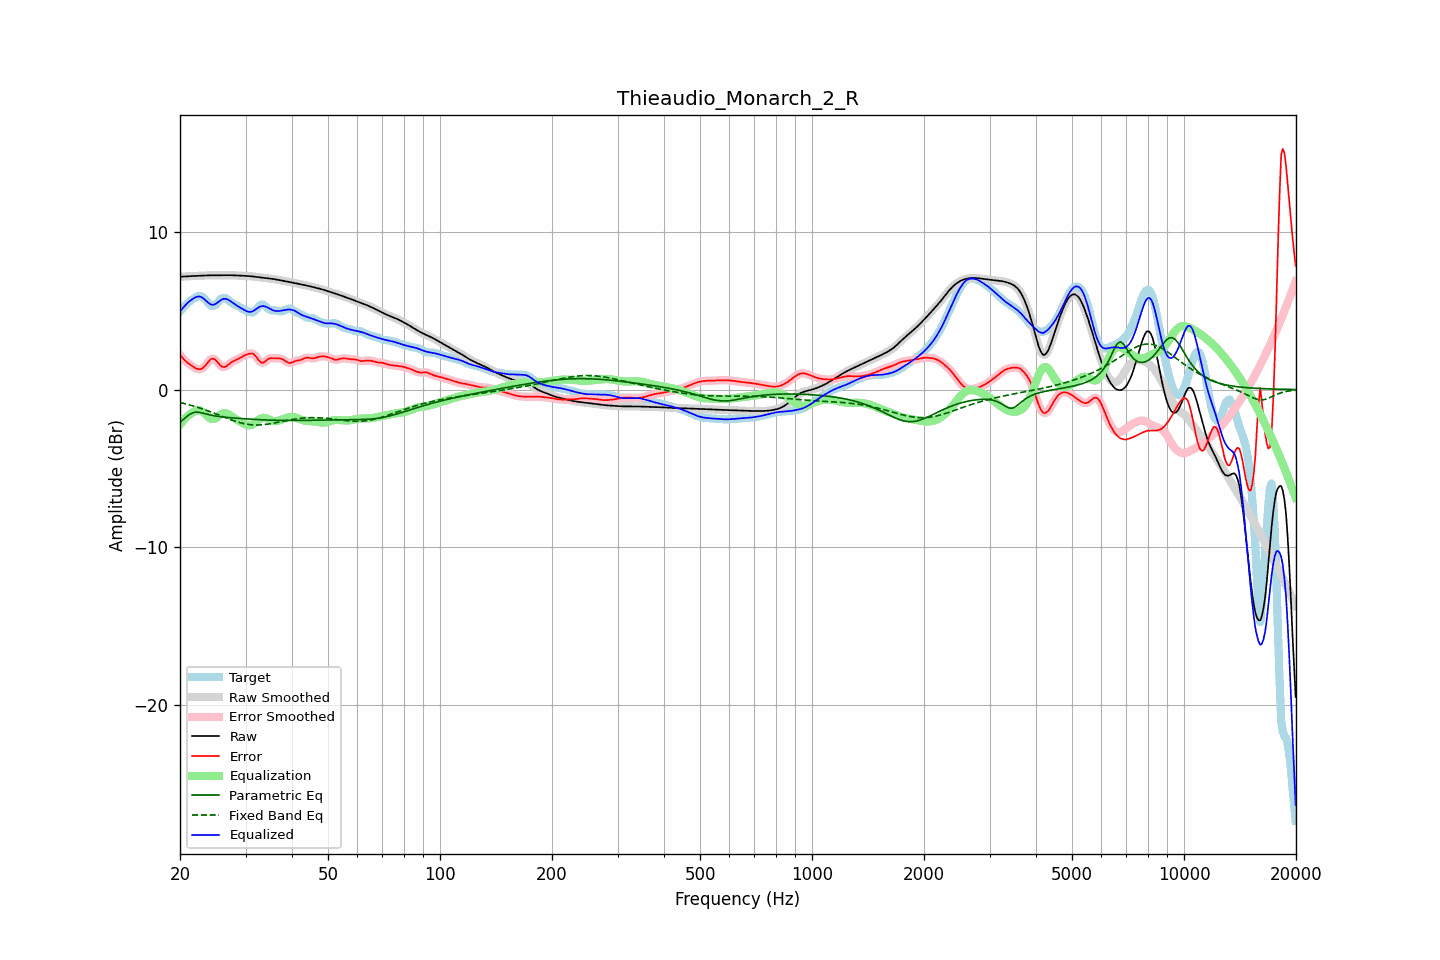

Source data for this figure (header and first rows):
frequency, raw, error, smoothed, error_smoothed, equalization, parametric_eq, fixed_band_eq, equalized_raw, equalized_smoothed, target
20.00, 7.16, 2.21, 7.16, 2.21, -2.22, -2.05, -0.82, 4.94, 4.94, 4.95
20.20, 7.16, 2.09, 7.16, 2.08, -2.09, -1.98, -0.84, 5.07, 5.07, 5.08
20.40, 7.17, 1.97, 7.17, 1.97, -1.97, -1.90, -0.87, 5.20, 5.20, 5.20
20.61, 7.17, 1.86, 7.17, 1.86, -1.86, -1.81, -0.89, 5.32, 5.32, 5.32
20.81, 7.18, 1.76, 7.18, 1.76, -1.75, -1.73, -0.92, 5.42, 5.42, 5.42
21.02, 7.19, 1.68, 7.18, 1.68, -1.66, -1.65, -0.94, 5.52, 5.52, 5.51
21.23, 7.19, 1.60, 7.19, 1.60, -1.58, -1.57, -0.97, 5.61, 5.61, 5.59
21.44, 7.20, 1.53, 7.20, 1.53, -1.51, -1.52, -1.00, 5.68, 5.68, 5.67
21.66, 7.20, 1.46, 7.20, 1.46, -1.44, -1.47, -1.03, 5.76, 5.76, 5.74
21.87, 7.21, 1.40, 7.21, 1.39, -1.38, -1.45, -1.06, 5.82, 5.82, 5.81
22.09, 7.21, 1.34, 7.21, 1.34, -1.34, -1.43, -1.09, 5.87, 5.87, 5.87
22.31, 7.22, 1.31, 7.22, 1.30, -1.32, -1.44, -1.13, 5.90, 5.90, 5.91
22.54, 7.22, 1.29, 7.22, 1.29, -1.32, -1.44, -1.16, 5.90, 5.90, 5.93
22.76, 7.22, 1.30, 7.22, 1.31, -1.35, -1.47, -1.19, 5.88, 5.88, 5.92
22.99, 7.23, 1.36, 7.23, 1.36, -1.40, -1.49, -1.23, 5.82, 5.82, 5.87
23.22, 7.23, 1.44, 7.23, 1.44, -1.49, -1.51, -1.26, 5.75, 5.75, 5.79
23.45, 7.24, 1.55, 7.24, 1.55, -1.59, -1.54, -1.30, 5.65, 5.65, 5.69
23.69, 7.24, 1.68, 7.24, 1.68, -1.69, -1.57, -1.34, 5.56, 5.56, 5.56
23.92, 7.25, 1.80, 7.25, 1.81, -1.78, -1.59, -1.37, 5.47, 5.47, 5.44
24.16, 7.25, 1.91, 7.25, 1.90, -1.84, -1.61, -1.41, 5.41, 5.41, 5.34
24.40, 7.25, 1.96, 7.25, 1.95, -1.87, -1.63, -1.45, 5.38, 5.38, 5.29
24.65, 7.25, 1.95, 7.25, 1.95, -1.87, -1.65, -1.49, 5.38, 5.38, 5.30
24.89, 7.25, 1.89, 7.25, 1.88, -1.83, -1.67, -1.53, 5.42, 5.42, 5.36
25.14, 7.25, 1.78, 7.25, 1.78, -1.76, -1.69, -1.57, 5.49, 5.49, 5.47
25.39, 7.25, 1.66, 7.25, 1.66, -1.68, -1.70, -1.61, 5.57, 5.57, 5.59
25.65, 7.25, 1.54, 7.25, 1.54, -1.60, -1.72, -1.65, 5.65, 5.65, 5.71
25.91, 7.25, 1.46, 7.25, 1.47, -1.54, -1.73, -1.69, 5.71, 5.71, 5.79
26.16, 7.25, 1.43, 7.25, 1.43, -1.50, -1.74, -1.73, 5.75, 5.75, 5.82
26.43, 7.25, 1.44, 7.25, 1.45, -1.49, -1.75, -1.77, 5.76, 5.76, 5.81
26.69, 7.26, 1.49, 7.26, 1.50, -1.52, -1.76, -1.81, 5.74, 5.74, 5.76
26.96, 7.26, 1.58, 7.26, 1.57, -1.56, -1.77, -1.85, 5.69, 5.69, 5.68
27.23, 7.26, 1.66, 7.26, 1.66, -1.62, -1.78, -1.89, 5.63, 5.63, 5.60
27.50, 7.25, 1.74, 7.25, 1.73, -1.69, -1.79, -1.92, 5.56, 5.56, 5.52
27.77, 7.25, 1.79, 7.25, 1.79, -1.76, -1.80, -1.96, 5.49, 5.49, 5.46
28.05, 7.24, 1.84, 7.24, 1.84, -1.83, -1.81, -2.00, 5.41, 5.41, 5.40
28.33, 7.24, 1.88, 7.24, 1.88, -1.89, -1.81, -2.03, 5.34, 5.34, 5.35
28.62, 7.23, 1.93, 7.23, 1.93, -1.95, -1.82, -2.06, 5.28, 5.28, 5.30
28.90, 7.23, 1.99, 7.23, 1.99, -2.00, -1.83, -2.09, 5.22, 5.22, 5.24
29.19, 7.22, 2.05, 7.22, 2.05, -2.06, -1.84, -2.12, 5.17, 5.17, 5.17
29.48, 7.22, 2.11, 7.22, 2.11, -2.11, -1.84, -2.14, 5.11, 5.11, 5.11
29.78, 7.22, 2.16, 7.22, 2.16, -2.17, -1.85, -2.16, 5.05, 5.05, 5.06
30.08, 7.21, 2.20, 7.21, 2.21, -2.22, -1.86, -2.18, 4.99, 4.99, 5.01
30.38, 7.21, 2.24, 7.21, 2.24, -2.25, -1.86, -2.20, 4.95, 4.95, 4.96
30.68, 7.20, 2.27, 7.20, 2.28, -2.27, -1.87, -2.22, 4.93, 4.93, 4.93
30.99, 7.19, 2.29, 7.19, 2.29, -2.26, -1.88, -2.23, 4.93, 4.93, 4.90
31.30, 7.18, 2.29, 7.18, 2.28, -2.22, -1.88, -2.24, 4.96, 4.96, 4.89
31.61, 7.17, 2.23, 7.17, 2.22, -2.15, -1.89, -2.24, 5.01, 5.01, 4.94
31.93, 7.15, 2.13, 7.15, 2.13, -2.07, -1.89, -2.25, 5.08, 5.08, 5.02
32.24, 7.14, 2.00, 7.14, 2.00, -1.99, -1.90, -2.25, 5.16, 5.16, 5.14
32.57, 7.13, 1.86, 7.13, 1.86, -1.91, -1.91, -2.25, 5.22, 5.22, 5.27
32.89, 7.11, 1.76, 7.11, 1.76, -1.85, -1.91, -2.24, 5.27, 5.27, 5.36
33.22, 7.10, 1.69, 7.10, 1.71, -1.81, -1.92, -2.23, 5.29, 5.29, 5.41
33.55, 7.09, 1.71, 7.09, 1.72, -1.79, -1.92, -2.23, 5.29, 5.29, 5.37
33.89, 7.08, 1.78, 7.08, 1.78, -1.80, -1.92, -2.21, 5.27, 5.27, 5.29
34.23, 7.06, 1.87, 7.06, 1.87, -1.83, -1.93, -2.20, 5.23, 5.23, 5.20
34.57, 7.05, 1.95, 7.05, 1.94, -1.88, -1.93, -2.19, 5.18, 5.18, 5.10
34.92, 7.04, 1.98, 7.04, 1.98, -1.92, -1.94, -2.17, 5.12, 5.12, 5.06
35.27, 7.03, 2.00, 7.03, 1.99, -1.96, -1.94, -2.15, 5.07, 5.07, 5.03
35.62, 7.01, 1.99, 7.01, 1.99, -1.99, -1.94, -2.13, 5.02, 5.02, 5.03
35.97, 7.00, 1.98, 7.00, 1.98, -2.01, -1.95, -2.11, 4.99, 4.99, 5.02
... 635 more rows
